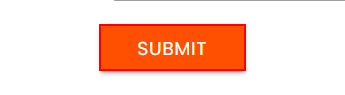
Task: Robotic Enterprise Framework
Workflow: ApplicationformFilling

Step 1 [then]: click on the text box in window 'Rpa Challenge' (chrome.exe)
